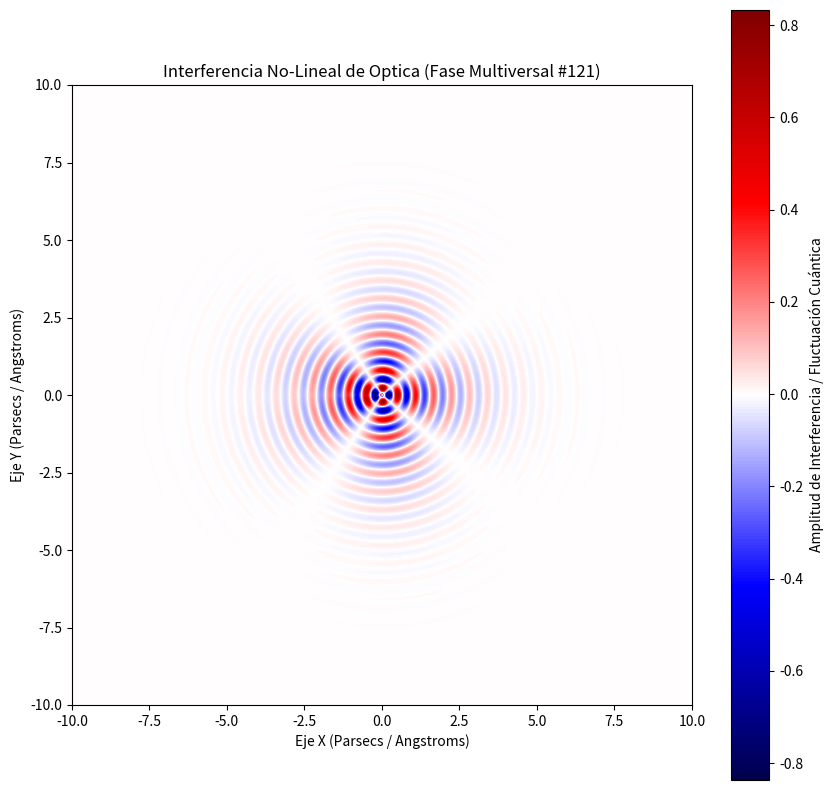

Python code for this plot:
%matplotlib inline
# Simulación Multiversal: Optica - Variante 121
import numpy as np
import matplotlib.pyplot as plt

# Parámetros Físicos No-Lineales
omega_1 = 10.822
omega_2 = 2.195
lambda_decay = 0.795
phase_shift = 2.248

x = np.linspace(-10, 10, 800)
y = np.linspace(-10, 10, 800)
X, Y = np.meshgrid(x, y)

# Dinámica de Fluidos / Campos Tensor-Escalares (Fase Multiversal)
R = np.sqrt(X**2 + Y**2) + 1e-5
Z = (np.sin(omega_1 * R + phase_shift) * np.cos(omega_2 * np.arctan2(Y, X))) * np.exp(-lambda_decay * R)

plt.figure(figsize=(10, 10))
plt.imshow(Z, cmap='seismic', extent=[-10, 10, -10, 10], origin='lower')
plt.colorbar(label='Amplitud de Interferencia / Fluctuación Cuántica')
plt.title(r'Interferencia No-Lineal de Optica (Fase Multiversal #121)')
plt.xlabel('Eje X (Parsecs / Angstroms)')
plt.ylabel('Eje Y (Parsecs / Angstroms)')
plt.show()
